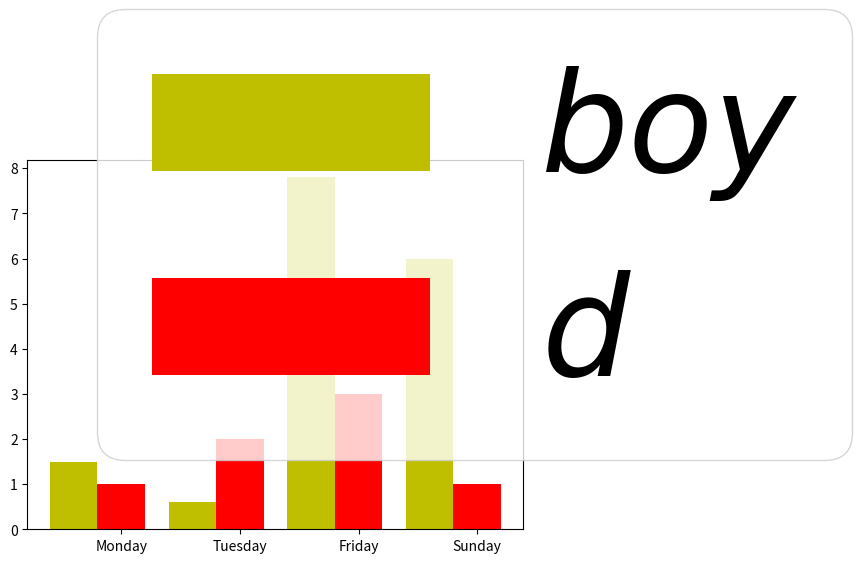

The matplotlib source for this figure:
from pylab import *
import matplotlib.pyplot as plt

name_list = ['Monday', 'Tuesday', 'Friday', 'Sunday']
num_list = [1.5, 0.6, 7.8, 6]
num_list1 = [1, 2, 3, 1]
x = list(range(len(num_list)))
total_width, n = 0.8, 2
width = total_width / n
plt.bar(x, num_list, width=width, label='boy', fc='y')
for i in range(len(x)):
    x[i] = x[i] + width

font1 = {'family': 'Times New Roman',
         'weight': 'normal',
         'style': 'italic',
         'size': 100}
plt.bar(x, num_list1, width=width, label='d', tick_label=name_list, fc='r')
plt.legend(prop = font1)
plt.show()